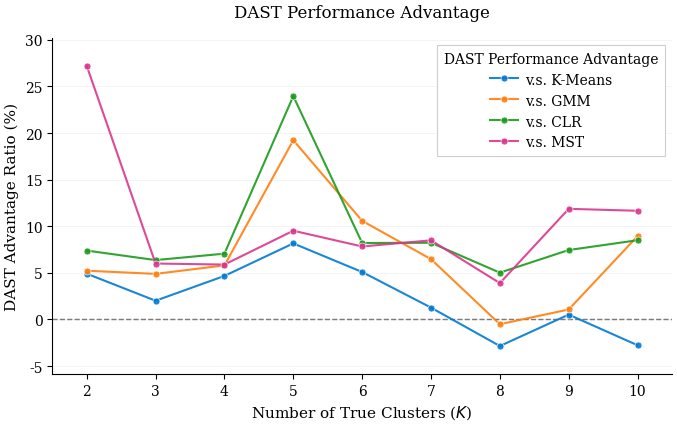

This figure's Python source:
import matplotlib.pyplot as plt
import matplotlib as mpl
from matplotlib import rcParams
import numpy as np

# ===== 1. Management Science 期刊风格参数 =====
# 参考: https://pubsonline.informs.org/page/mnsc/submission-guidelines
rcParams.update({
    # 字体设置（使用 serif 字体，符合学术期刊标准）
    "font.family": "serif",
    "font.serif": ["Times New Roman", "Times", "DejaVu Serif"],
    "mathtext.fontset": "custom",
    "mathtext.rm": "Times New Roman",
    "mathtext.it": "Times New Roman:italic",
    "mathtext.bf": "Times New Roman:bold",
    
    # 字号设置（标准期刊尺寸）
    "font.size": 11,
    "axes.titlesize": 12,
    "axes.labelsize": 11,
    "legend.fontsize": 10,
    "xtick.labelsize": 10,
    "ytick.labelsize": 10,
    
    # 线条和轴设置
    "axes.linewidth": 0.8,
    "axes.spines.top": False,
    "axes.spines.right": False,
    "axes.edgecolor": "black",
    "axes.labelcolor": "black",
    
    # 网格设置
    "grid.color": "#CCCCCC",
    "grid.linestyle": "-",
    "grid.linewidth": 0.5,
    "grid.alpha": 0.5,
    
    # 图例设置
    "legend.frameon": False,
    "legend.edgecolor": "none",
    
    # 刻度设置
    "xtick.direction": "out",
    "ytick.direction": "out",
    "xtick.major.width": 0.8,
    "ytick.major.width": 0.8,
    "xtick.minor.visible": False,
    "ytick.minor.visible": False,
    
    # PDF输出设置（高质量）
    "pdf.fonttype": 42,  # TrueType fonts
    "ps.fonttype": 42,
    "savefig.dpi": 600,
    "savefig.bbox": "tight",
    "savefig.pad_inches": 0.05,
})

# ===== 2. 数据 =====
K = list(range(2, 11))
mst   = [27.21, 6.00, 5.89, 9.52, 7.83, 8.49, 3.90, 11.87, 11.66]
kmeans = [4.91, 2.01, 4.67, 8.16, 5.09, 1.27, -2.85, 0.52, -2.77]
gmm   = [5.23, 4.89, 5.80, 19.23, 10.58, 6.47, -0.51, 1.07, 8.94]
clr   = [7.39, 6.37, 7.06, 23.96, 8.20, 8.23, 5.02, 7.45, 8.50]

# ===== 3. 配色方案（与 plot_d 一致） =====
colors = {
    "KMeans": "#007ad1",  # 蓝
    "GMM": "#ff7f0e",     # 橙
    "CLR": "#1b9a1b",     # 绿
    "MST": "#da368d"      # 品红
}

# ===== 4. 绘制图表 =====
# Management Science 推荐：单栏 3.5", 双栏 7.5"
fig, ax = plt.subplots(figsize=(7, 4.5))

# 绘制数据线（统一使用圆形标记）
legend_labels = {
    "KMeans": "v.s. K-Means",
    "GMM": "v.s. GMM",
    "CLR": "v.s. CLR",
    "MST": "v.s. MST"
}

for name, data in [("KMeans", kmeans), ("GMM", gmm), ("CLR", clr), ("MST", mst)]:
    ax.plot(K, data, 
            color=colors[name],
            linewidth=1.5,
            alpha=0.9,
            label=legend_labels[name],
            linestyle="-",
            marker="o",
            markersize=5,
            markerfacecolor=colors[name],
            markeredgewidth=0.5,
            markeredgecolor='white')

# 零线参考（baseline）
ax.axhline(0, color="black", linestyle="--", linewidth=1.0, alpha=0.6, zorder=1)

# 轴标签（专业表述）
ax.set_xlabel("Number of True Clusters ($K$)", fontsize=11, fontweight='normal')
ax.set_ylabel("DAST Advantage Ratio (%)", fontsize=11, fontweight='normal')

# 标题
ax.set_title("DAST Performance Advantage", fontsize=12, pad=15, fontweight='normal')

# 设置 x 轴刻度
ax.set_xticks(K)
ax.set_xlim(1.5, 10.5)

# y 轴范围（根据数据自动调整，但确保包含0）
y_min = min([min(kmeans), min(gmm), min(clr), min(mst)])
y_max = max([max(kmeans), max(gmm), max(clr), max(mst)])
y_margin = (y_max - y_min) * 0.1
ax.set_ylim(y_min - y_margin, y_max + y_margin)

# 图例（期刊标准位置）
legend = ax.legend(
    loc="best",  # 自动选择最佳位置
    ncol=1,
    frameon=True,
    fancybox=False,
    shadow=False,
    framealpha=0.95,
    edgecolor='#CCCCCC',
    facecolor='white',
    handlelength=2.0,
    handleheight=1.0,
    handletextpad=0.5,
    columnspacing=1.0,
    borderpad=0.5,
    title="DAST Performance Advantage"
)
legend.get_frame().set_linewidth(0.8)
# 设置图例标题的字体
legend.get_title().set_fontsize(10)
legend.get_title().set_fontweight('normal')

# 网格（仅 y 轴，不干扰数据）
ax.grid(True, axis="y", alpha=0.3, zorder=0)

# 优化布局
plt.tight_layout()

# ===== 5. 保存高质量图片（期刊要求） =====
# 保存为多种格式
plt.savefig("figure_K_comparison.pdf", format='pdf', dpi=600, bbox_inches='tight')
plt.savefig("figure_K_comparison.png", format='png', dpi=600, bbox_inches='tight')

print("✓ Figures saved in publication quality:")
print("  - figure_K_comparison.pdf (recommended)")
print("  - figure_K_comparison.png (for review)")

# plt.show()
